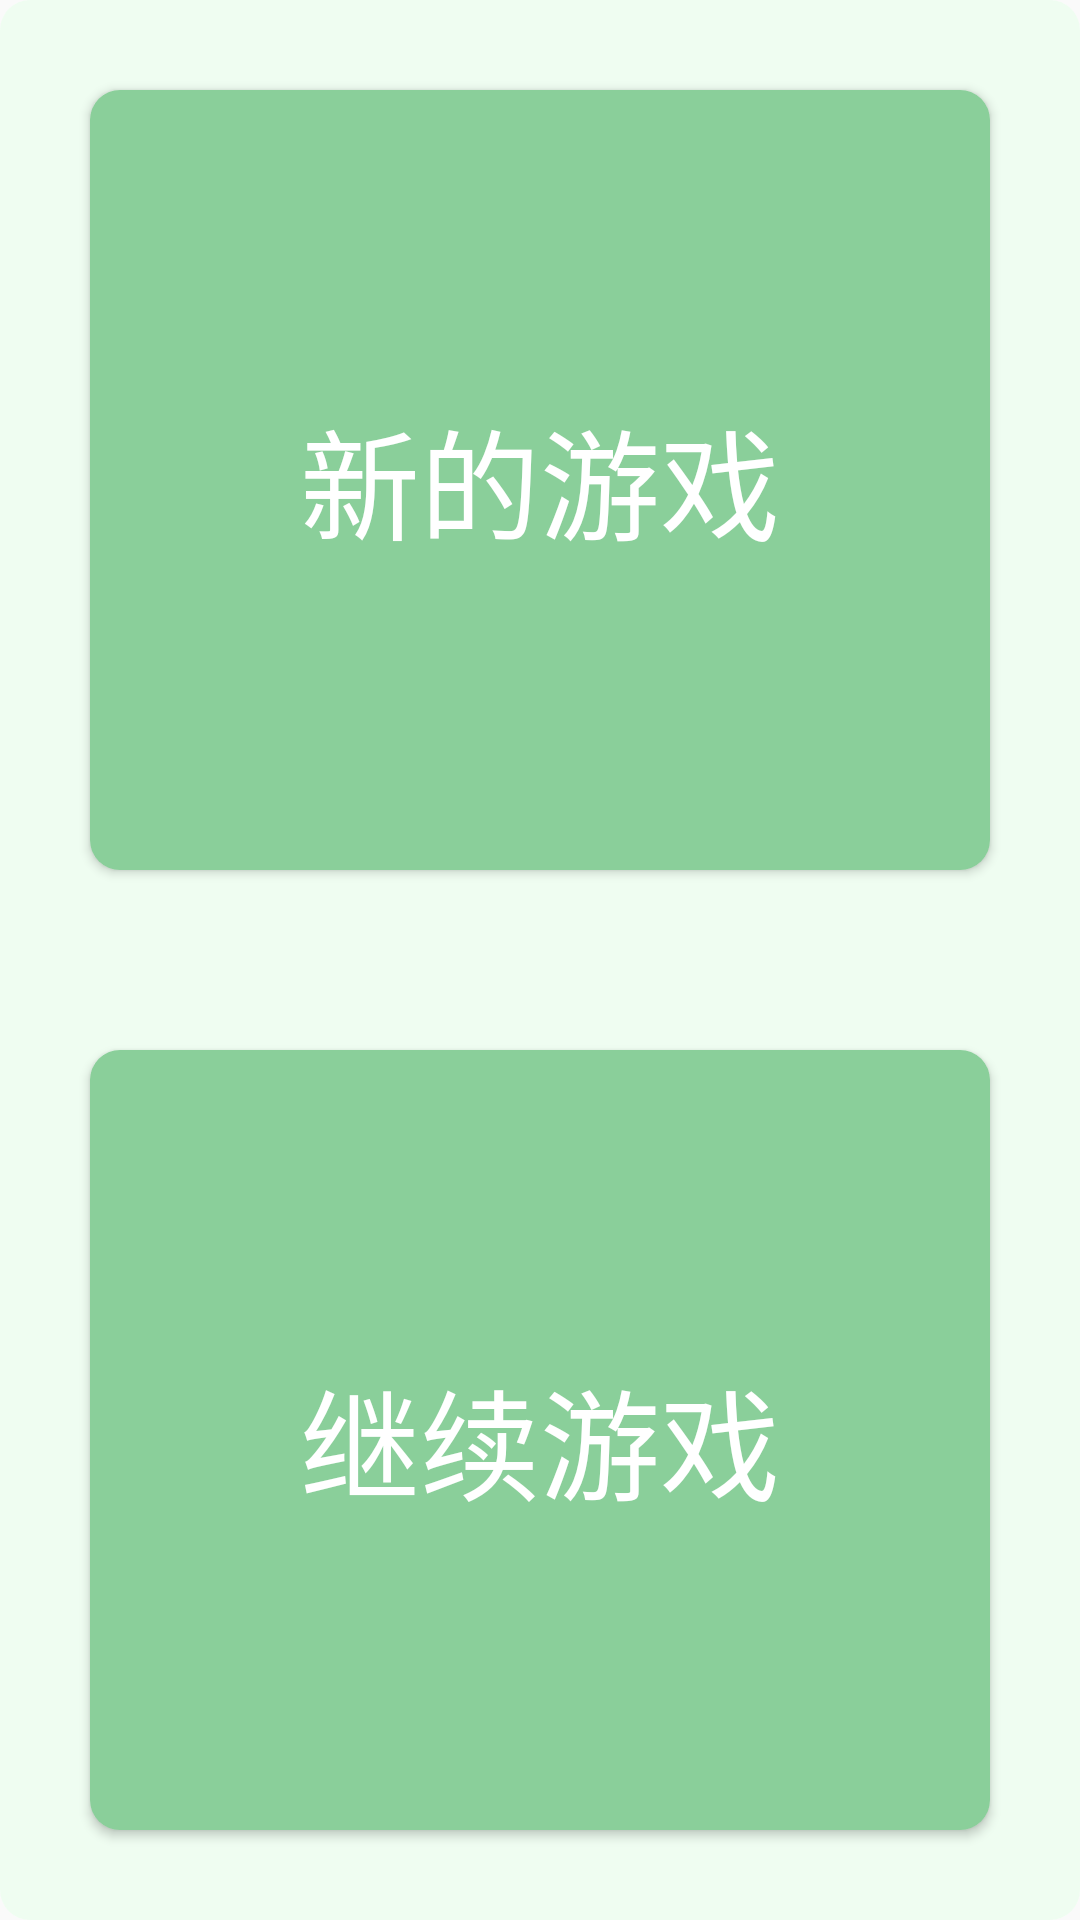

This screen was rendered from an Android layout file. Write that file and the resources it references.
<!-- AndroidManifest.xml: application theme AppTheme -->
<!-- res/layout/dialog_select_game_mode.xml -->
<?xml version="1.0" encoding="utf-8"?>
<LinearLayout xmlns:android="http://schemas.android.com/apk/res/android"
    android:layout_width="match_parent"
    android:layout_height="match_parent"
    android:layout_margin="20dp"
    android:background="@drawable/bg_gray_translucent_shape"
    android:gravity="center_horizontal"
    android:orientation="vertical">

    <Button
        android:id="@+id/btn_mode1"
        android:layout_width="match_parent"
        android:layout_height="0dp"
        android:layout_marginBottom="30dp"
        android:layout_marginLeft="30dp"
        android:layout_marginRight="30dp"
        android:layout_marginTop="30dp"
        android:layout_weight="1"
        android:background="@drawable/btn_black_red_selector"
        android:paddingBottom="25dp"
        android:paddingTop="25dp"
        android:text="新的游戏"
        android:textColor="@android:color/white"
        android:textSize="40sp" />

    <Button
        android:id="@+id/btn_mode2"
        android:layout_width="match_parent"
        android:layout_height="0dp"
        android:layout_marginBottom="30dp"
        android:layout_marginLeft="30dp"
        android:layout_marginRight="30dp"
        android:layout_marginTop="30dp"
        android:layout_weight="1"
        android:background="@drawable/btn_black_red_selector"
        android:paddingBottom="25dp"
        android:paddingTop="25dp"
        android:text="继续游戏"
        android:textColor="@android:color/white"
        android:textSize="40sp" />

</LinearLayout>
<!-- resources referenced by this layout -->
<resources>
  <!-- drawable bg_gray_translucent_shape (drawable) -->
  <?xml version="1.0" encoding="utf-8"?>
  <shape xmlns:android="http://schemas.android.com/apk/res/android"
      android:shape="rectangle">
  
      
      <solid android:color="@color/theme2_white_transparent" />
      
      <corners android:radius="10dp" />
  </shape>
  <!-- drawable btn_black_red_selector (drawable) -->
  <?xml version="1.0" encoding="utf-8"?>
  <selector xmlns:android="http://schemas.android.com/apk/res/android">
      <item android:drawable="@drawable/bg_red2_shape" android:state_pressed="true"></item>
      <item android:drawable="@drawable/bg_green2_shape"></item>
  </selector>
  <style name="AppTheme" parent="Theme.AppCompat.Light.DarkActionBar">
          
          <item name="colorPrimary">@color/colorPrimary</item>
          <item name="colorPrimaryDark">@color/colorPrimaryDark</item>
          <item name="colorAccent">@color/colorAccent</item>
          
          <item name="android:windowContentOverlay">@null</item>
      </style>
  <color name="theme2_white_transparent">#b5ebffef</color>
  <!-- drawable bg_red2_shape (drawable) -->
  <?xml version="1.0" encoding="utf-8"?>
  <shape xmlns:android="http://schemas.android.com/apk/res/android"
      android:shape="rectangle">
  
      
      <solid android:color="@color/theme1_red" />
      
      <corners android:radius="10dp" />
  </shape>
  <!-- drawable bg_green2_shape (drawable) -->
  <?xml version="1.0" encoding="utf-8"?>
  <shape xmlns:android="http://schemas.android.com/apk/res/android"
      android:shape="rectangle">
  
      
      <solid android:color="@color/theme2_green" />
      
      <corners android:radius="10dp" />
  </shape>
  <color name="colorPrimary">#8acf9a</color>
  <color name="colorPrimaryDark">#74a47f</color>
  <color name="colorAccent">#2fb6e4</color>
  <color name="theme1_red">#ff435f</color>
  <color name="theme2_green">#8acf9a</color>
</resources>
